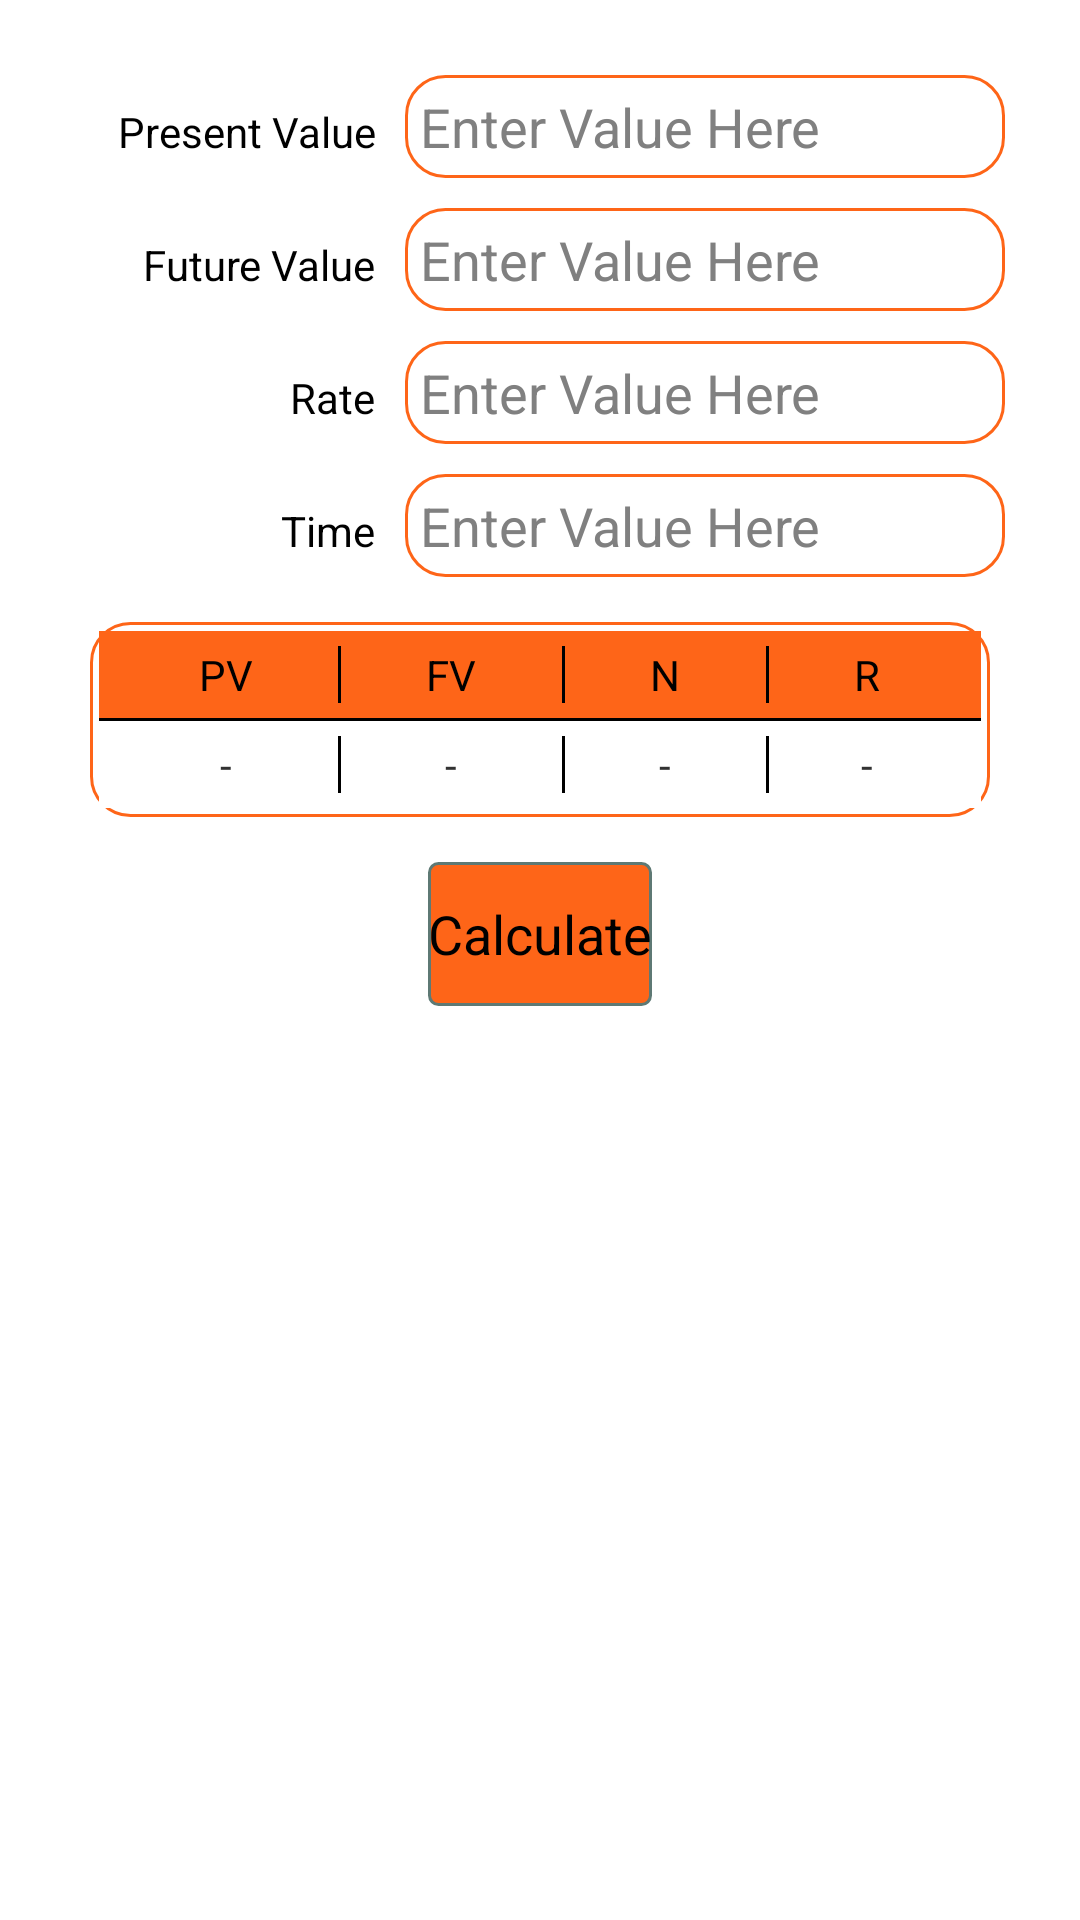

Reconstruct the res/layout file that produces this screen, plus the resources it refers to.
<!-- AndroidManifest.xml: application theme AppTheme -->
<!-- res/layout/annuity.xml -->
<LinearLayout xmlns:android="http://schemas.android.com/apk/res/android"
    xmlns:tools="http://schemas.android.com/tools"
    android:orientation="vertical"
    android:layout_width="fill_parent"
    android:layout_height="fill_parent"
    android:layout_centerHorizontal="true"
    android:gravity="center_horizontal"
    android:id="@+id/rndm"
    android:padding="16dp"
    android:background="#FFFFFFFF"
>

<LinearLayout
    android:orientation="vertical"
    android:layout_width="fill_parent"
    android:layout_height="wrap_content"
    android:layout_centerHorizontal="true"
    android:layout_gravity="center_horizontal"
    android:padding="4dp"
    android:background="@drawable/bigborder"
 >
        <LinearLayout
            android:layout_width="fill_parent"
            android:layout_height="wrap_content"
            android:orientation="horizontal"
            android:gravity="center_horizontal"
            android:layout_margin="5dp">
            <TextView android:layout_width="0dp"
                android:layout_height="wrap_content"
                android:text="Present Value"
                android:id="@+id/pvText"
                android:layout_alignParentTop="true"
                android:layout_centerHorizontal="true"
                android:layout_weight="1"
                android:gravity="right"
                android:textColor="#FF000000"
                />

            <EditText       android:hint="Enter Value Here"
                 android:id="@+id/pv"
                style="@style/textbox" />
            </LinearLayout>

    <LinearLayout
        android:layout_width="fill_parent"
        android:layout_height="wrap_content"
        android:orientation="horizontal"
        android:gravity="center_horizontal"
        android:layout_margin="5dp">
        <TextView android:layout_width="0dp"
            android:layout_height="wrap_content"
            android:text="Future Value"
            android:id="@+id/fvText"
            android:layout_alignParentTop="true"
            android:layout_centerHorizontal="true"
            android:layout_weight="1"
            android:gravity="right"

            android:textColor="#FF000000"

            />

        <EditText
            android:hint="Enter Value Here"
            android:id="@+id/fv"

            style="@style/textbox"          />
    </LinearLayout>

    <LinearLayout android:layout_width="fill_parent"
        android:layout_height="wrap_content"
        android:orientation="horizontal"
        android:gravity="center_horizontal"
        android:layout_margin="5dp">
        <TextView android:layout_width="0dp"
            android:layout_height="wrap_content"
            android:text="Rate"
            android:id="@+id/rateText"
            android:layout_alignParentTop="true"
            android:layout_centerHorizontal="true"
            android:layout_weight="1"
            android:gravity="right"

            android:textColor="#FF000000"

            />

        <EditText
            android:hint="Enter Value Here"
            android:id="@+id/tvRate"

            style="@style/textbox"
            />


    </LinearLayout>


    <LinearLayout android:layout_width="fill_parent"
        android:layout_height="wrap_content"
        android:orientation="horizontal"
        android:gravity="center_horizontal"

        android:layout_margin="5dp">
        <TextView android:layout_width="0dp"
            android:layout_height="wrap_content"
            android:text="Time"
            android:id="@+id/tvTimeText"
            android:layout_alignParentTop="true"
            android:layout_centerHorizontal="true"
            android:layout_weight="1"
            android:gravity="right"

            android:textColor="#FF000000"
            />

        <EditText             android:id="@+id/tvTime"
            style="@style/textbox"
            />


    </LinearLayout>

    <TableLayout android:orientation="horizontal"
        android:layout_width="match_parent"
        android:layout_height="wrap_content"
        android:layout_margin="10dp"
        android:padding="3dp"
        android:background="@drawable/shape">
        <TableRow android:layout_height="wrap_content"
            android:layout_width="match_parent"
            android:gravity="center"
            android:padding="5dp"
            android:background="#FFFE6518"
            >
            <TextView android:layout_height="wrap_content" android:layout_width="wrap_content"

                android:textColor="#FF000000"

                android:text="PV" android:layout_weight="1" android:gravity="center"/>
            <View android:layout_height="match_parent" android:layout_width="1dp" android:background="#000000"/>
            <TextView android:layout_height="wrap_content" android:layout_width="wrap_content"
                android:gravity="center"
                android:textColor="#FF000000"

                android:text="FV" android:layout_weight="1"/>
            <View android:layout_height="match_parent" android:layout_width="1dp" android:background="#000000"/>
            <TextView android:layout_height="wrap_content" android:layout_width="wrap_content" android:gravity="center"

                android:textColor="#FF000000"


                android:text="N" android:layout_weight="1"/>
            <View android:layout_height="match_parent" android:layout_width="1dp" android:background="#000000"/>
            <TextView android:layout_height="wrap_content" android:layout_width="wrap_content" android:gravity="center"

                android:textColor="#FF000000"

                android:text="R" android:layout_weight="1"/>


        </TableRow>
        <TableRow android:layout_height="1dp"
            android:layout_width="wrap_content"
            android:background="#000000"
            >
            <View android:layout_height="1dp" android:layout_width="1dp" android:background="#000000"/>
        </TableRow>
        <TableRow android:layout_height="wrap_content"
            android:layout_width="match_parent"
            android:gravity="center"
            android:padding="5dp"
            android:background="#FFFFFFFF"
            >
            <TextView android:layout_height="wrap_content" android:layout_width="wrap_content"

                android:text="-" android:layout_weight="1" android:gravity="center" android:id="@+id/pvAnswer"/>
            <View android:layout_height="match_parent" android:layout_width="1dp" android:background="#000000"/>
            <TextView android:layout_height="wrap_content" android:layout_width="wrap_content"
                android:gravity="center"
                android:text="-" android:layout_weight="1" android:id="@+id/fvAnswer"/>
            <View android:layout_height="match_parent" android:layout_width="1dp" android:background="#000000"/>
            <TextView android:layout_height="wrap_content" android:layout_width="wrap_content" android:gravity="center"

                android:text="-" android:layout_weight="1" android:id="@+id/nAnswer"/>
            <View android:layout_height="match_parent" android:layout_width="1dp" android:background="#000000"/>
            <TextView android:layout_height="wrap_content" android:layout_width="wrap_content" android:gravity="center"

                android:text="-" android:layout_weight="1" android:id="@+id/rAnswer"/>


        </TableRow>

    </TableLayout>
    <LinearLayout
        android:layout_width="wrap_content"
        android:layout_height="wrap_content"
        android:orientation="horizontal"
        android:layout_gravity="center">


        <Button android:layout_width="wrap_content"
            android:id="@+id/calculate"
            android:text="Calculate"
            android:layout_height="wrap_content"
            android:onClick="calculate1"
            android:background="@drawable/button"
            android:layout_margin="5dp"/>


    </LinearLayout>

</LinearLayout>

</LinearLayout>
<!-- resources referenced by this layout -->
<resources>
  <!-- drawable button (drawable) -->
  <selector xmlns:android="http://schemas.android.com/apk/res/android" >
      <item android:state_pressed="true" >
          <shape android:shape="rectangle"  >
              <corners android:radius="3dip" />
              <stroke android:width="1dip" android:color="#5e7974" />
              <gradient android:angle="-90" android:startColor="#FFFE6518" android:endColor="#689a92"  />
          </shape>
      </item>
      <item android:state_focused="true">
          <shape android:shape="rectangle"  >
              <corners android:radius="3dip" />
              <stroke android:width="1dip" android:color="#5e7974" />
              <solid android:color="#FFFE6518"/>
          </shape>
      </item>
      <item >
          <shape android:shape="rectangle"  >
              <corners android:radius="3dip" />
              <stroke android:width="1dip" android:color="#5e7974" />
              <gradient android:angle="-90" android:startColor="#FFFE6518" android:endColor="#FFFE6518" />
  s        </shape>
      </item>
  </selector>
  <!-- drawable shape (drawable) -->
  <?xml version="1.0" encoding="UTF-8"?>
  <shape
      xmlns:android="http://schemas.android.com/apk/res/android">
      <stroke
          android:width="1dp"
          android:color="#FFFE6518"
          />
      <corners
          android:radius="13dp" />
  
      <padding
          android:left="1dp"
          android:right="1dp"
          android:top="1dp"
          android:bottom="1dp"/>
  
      <solid android:color="#FFFFFFFF"/>
  
  </shape>
  <style name="textbox">
          <item name="android:layout_width">0dp</item>
          <item name="android:layout_height">wrap_content</item>
          <item name="android:hint">Enter Value Here</item>
          <item name="android:layout_alignParentTop">true</item>
          <item name="android:layout_centerHorizontal">true</item>
          <item name="android:layout_marginLeft">10dp</item>
          <item name="android:maxWidth">200dp</item>
          <item name="android:singleLine">true</item>
          <item name="android:layout_weight">2</item>
          <item name="android:maxLength">13</item>
          <item name="android:inputType">numberDecimal</item>
          <item name="android:background">@drawable/shape</item>
          <item name="android:padding">5dp</item>
  
      </style>
  <style name="AppTheme" parent="android:Theme.Holo.Light.DarkActionBar">
  
          
      </style>
</resources>
